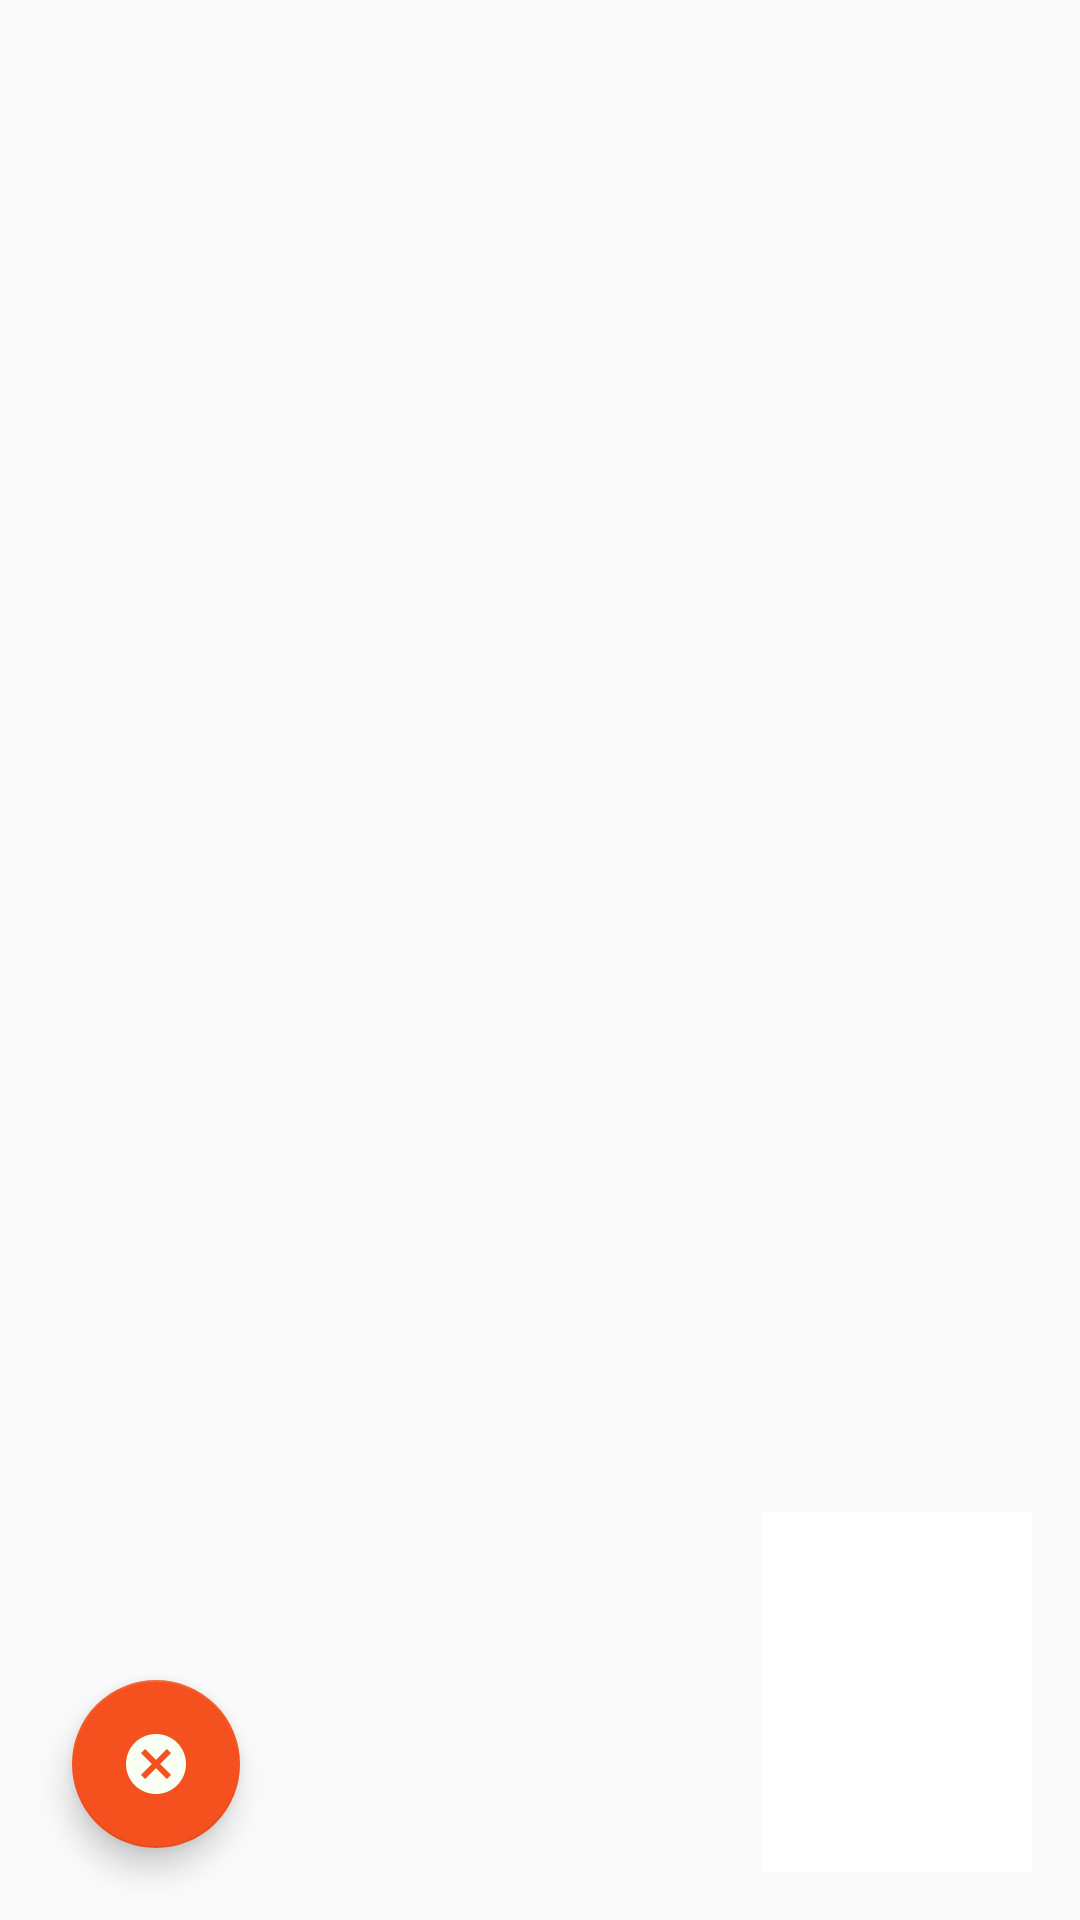

Reconstruct the res/layout file that produces this screen, plus the resources it refers to.
<!-- AndroidManifest.xml: application theme AppTheme -->
<!-- res/layout/activity_chat.xml -->
<?xml version="1.0" encoding="utf-8"?>
<layout xmlns:android="http://schemas.android.com/apk/res/android"
    xmlns:app="http://schemas.android.com/apk/res-auto"
    xmlns:tools="http://schemas.android.com/tools">

    <data>

    </data>

    <androidx.constraintlayout.widget.ConstraintLayout
        android:layout_width="match_parent"
        android:layout_height="match_parent"
        tools:context=".ChatActivity">

        <com.google.android.material.floatingactionbutton.FloatingActionButton
            android:id="@+id/cancel_chat_button"
            android:layout_width="wrap_content"
            android:layout_height="wrap_content"
            android:layout_marginStart="24dp"
            android:layout_marginBottom="24dp"
            app:srcCompat="@drawable/ic_cancel"
            android:background="#EF0A0A"
            app:layout_constraintBottom_toBottomOf="parent"
            app:layout_constraintStart_toStartOf="parent" />

        <FrameLayout
            android:id="@+id/frameLayout"
            android:layout_width="0dp"
            android:layout_height="0dp"
            app:layout_constraintBottom_toBottomOf="parent"
            app:layout_constraintEnd_toEndOf="parent"
            app:layout_constraintStart_toStartOf="parent"
            app:layout_constraintTop_toTopOf="parent">

            <FrameLayout
                android:id="@+id/subscriber_container"
                android:layout_width="fill_parent"
                android:layout_height="fill_parent">

            </FrameLayout>

            <FrameLayout
                android:id="@+id/publisher_container"
                android:layout_width="@dimen/publisher_width"
                android:layout_height="@dimen/publisher_height"
                android:layout_gravity="bottom|end"
                android:layout_marginEnd="@dimen/publisher_right_margin"
                android:layout_marginRight="@dimen/publisher_end_margin"
                android:layout_marginBottom="@dimen/publisher_bottom_margin"
                android:background="@color/white"
                android:padding="@dimen/publisher_padding" />

        </FrameLayout>

    </androidx.constraintlayout.widget.ConstraintLayout>
</layout>
<!-- resources referenced by this layout -->
<resources>
  <color name="white">#FFFFFF</color>
  <dimen name="publisher_bottom_margin">16dp</dimen>
  <dimen name="publisher_end_margin">16dp</dimen>
  <dimen name="publisher_height">120dp</dimen>
  <dimen name="publisher_padding">2dp</dimen>
  <dimen name="publisher_right_margin">16dp</dimen>
  <dimen name="publisher_width">90dp</dimen>
  <!-- drawable ic_cancel (drawable) -->
  <vector android:autoMirrored="true" android:height="24dp"
      android:tint="#FAFFF4" android:viewportHeight="24"
      android:viewportWidth="24" android:width="24dp" xmlns:android="http://schemas.android.com/apk/res/android">
      <path android:fillColor="@android:color/white" android:pathData="M12,2C6.47,2 2,6.47 2,12s4.47,10 10,10 10,-4.47 10,-10S17.53,2 12,2zM17,15.59L15.59,17 12,13.41 8.41,17 7,15.59 10.59,12 7,8.41 8.41,7 12,10.59 15.59,7 17,8.41 13.41,12 17,15.59z"/>
  </vector>
  <style name="AppTheme" parent="Theme.AppCompat.Light.NoActionBar">
          
          <item name="colorPrimary">@color/colorPrimary</item>
          <item name="colorPrimaryDark">@color/colorPrimaryDark</item>
          <item name="colorAccent">@color/colorAccent</item>
          <item name="android:textColorHint">@color/white</item>
  
          
  
          
  
  
      </style>
  <color name="colorPrimary">#006257</color>
  <color name="colorPrimaryDark">#005048</color>
  <color name="colorAccent">#F4511E</color>
</resources>
